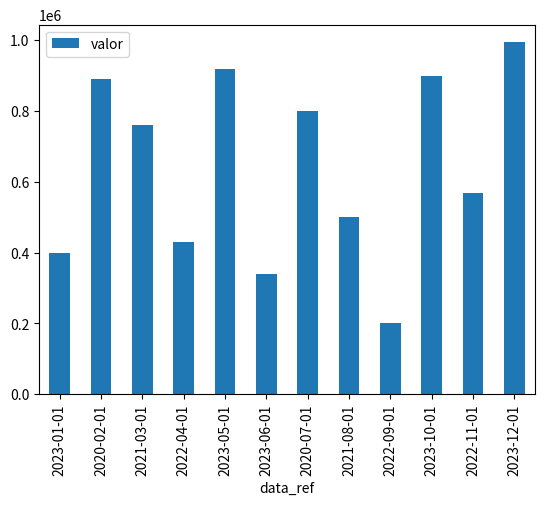
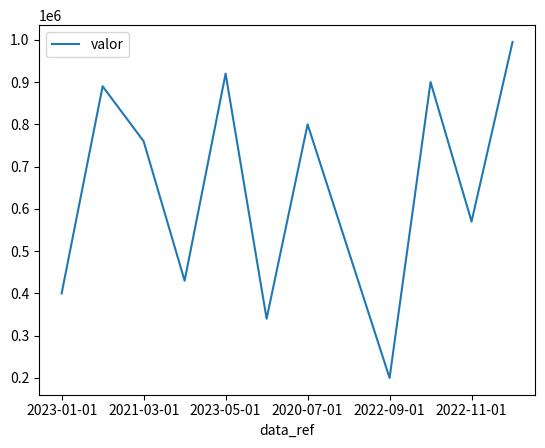

Generate these figures, in order, with matplotlib:
import pandas as pd

# importando dicionário
import matplotlib.pyplot as plt

# Dicionário de faturamento
dict_faturamento = {
    'data_ref': [
        '2023-01-01', 
        '2020-02-01', 
        '2021-03-01', 
        '2022-04-01', 
        '2023-05-01',
        '2023-06-01', 
        '2020-07-01', 
        '2021-08-01', 
        '2022-09-01', 
        '2023-10-01',
        '2022-11-01', 
        '2023-12-01',
        ],
    'valor': [
        400000, 
        890000, 
        760000, 
        430000, 
        920000,
        340000, 
        800000, 
        500000, 
        200000, 
        900000,
        570000, 
        995000,
        ]
}

## Montando dataframe a partir de dicionário

df_faturamento = pd.DataFrame.from_dict(dict_faturamento)

# Coletando informações do dataframe
df_faturamento.info()

# Coletando média do df

media_vendas = round(df_faturamento['valor'].mean(), 2)
media_vendas

#  Gerando grafico de barras
df_faturamento.plot.bar(x='data_ref', y='valor')

#  Gerando grafico de linhas
df_faturamento.plot.line(x='data_ref', y='valor')